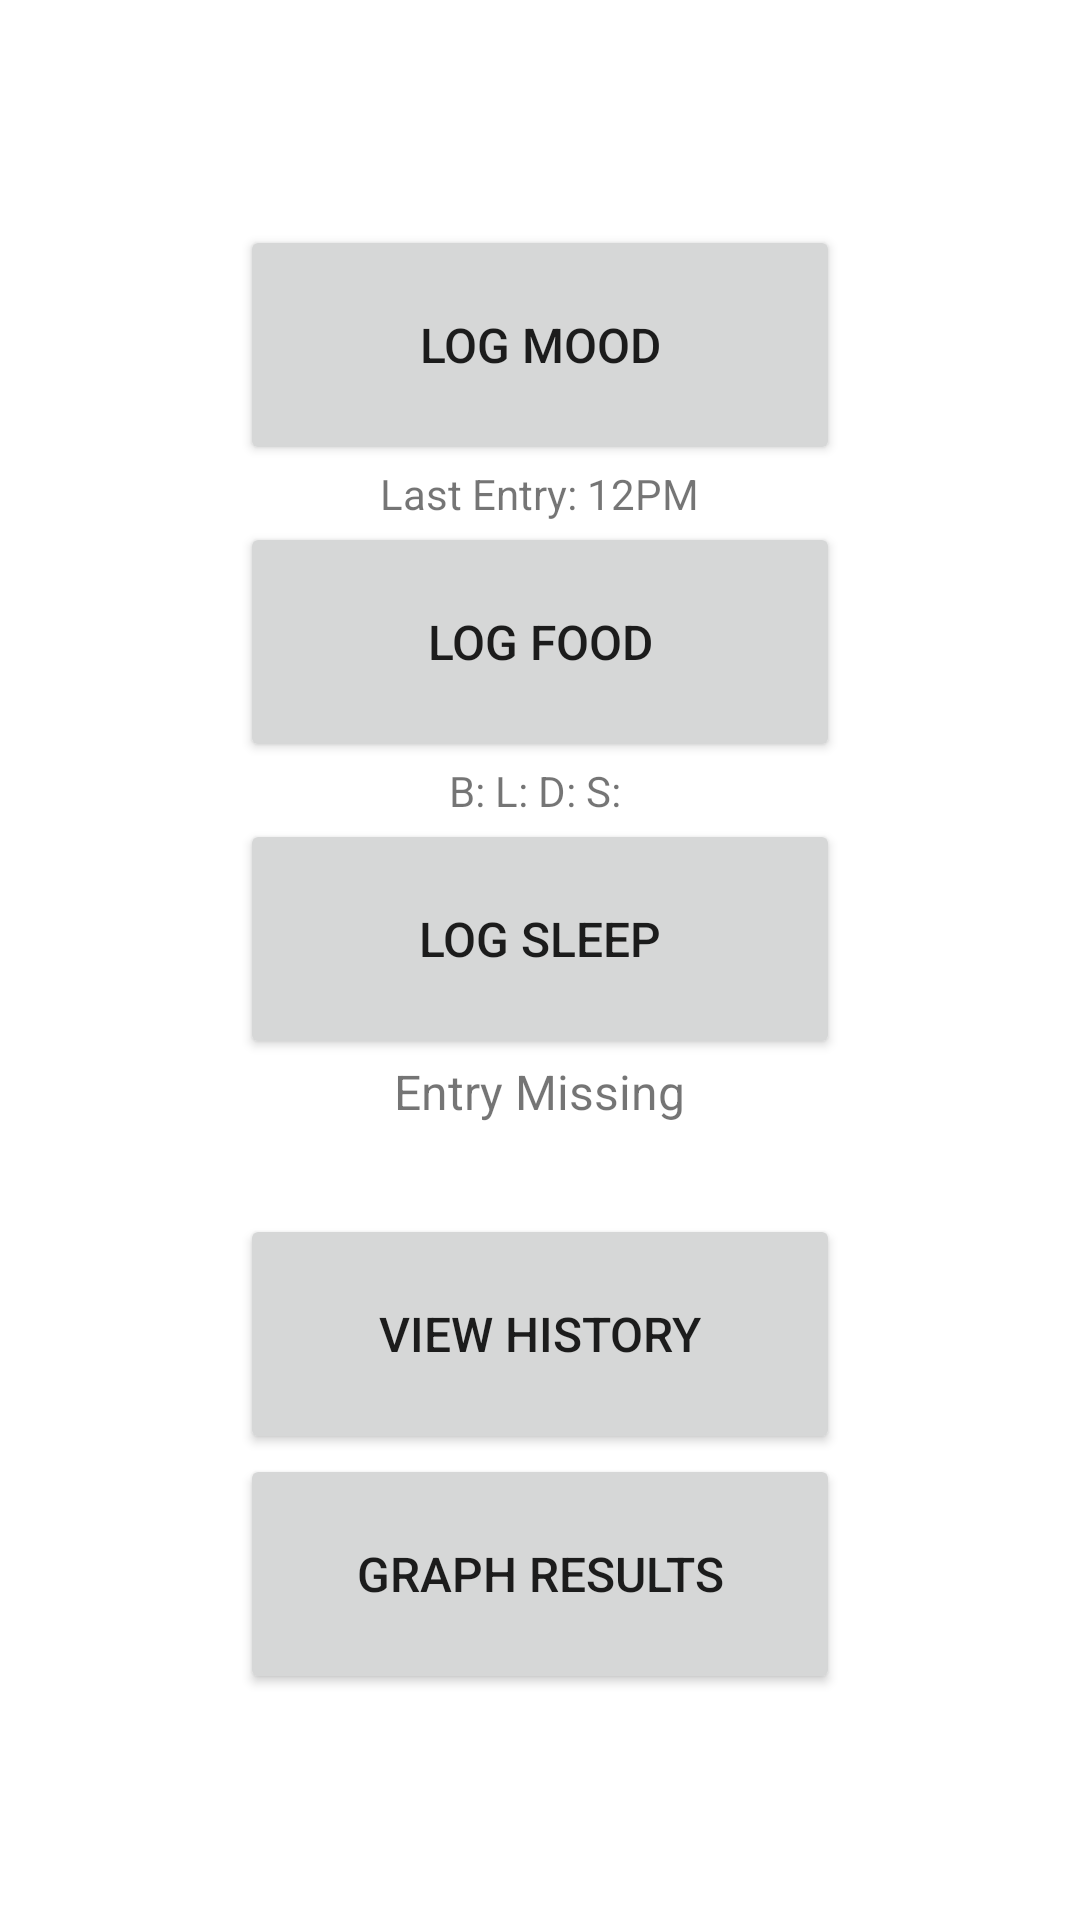

Write the Android layout XML for this screen, with the resource values it uses.
<!-- AndroidManifest.xml: application theme Theme.MindfulMood -->
<!-- res/layout/activity_main.xml -->
<?xml version="1.0" encoding="utf-8"?>
<LinearLayout xmlns:android="http://schemas.android.com/apk/res/android"
    xmlns:tools="http://schemas.android.com/tools"
    android:layout_width="match_parent"
    android:layout_height="match_parent"
    android:orientation="vertical"
    android:padding="10dp"
    android:gravity="center"
    tools:context=".MainActivity">

    <Button
        android:layout_width="200dp"
        android:layout_height="80dp"
        android:text="@string/btn_log_mood"
        android:textSize="16sp"
        android:layout_gravity="center"
        android:onClick="openMoodActivity"/>

    <TextView
        android:id="@+id/textViewLastEntry"
        android:layout_width="wrap_content"
        android:layout_height="wrap_content"
        android:layout_gravity="center"
        android:text="Last Entry: 12PM" />

    <Button
        android:layout_width="200dp"
        android:layout_height="80dp"
        android:text="@string/btn_log_food"
        android:textSize="16sp"
        android:layout_gravity="center"/>

    <LinearLayout
        android:layout_width="match_parent"
        android:layout_height="wrap_content"
        android:orientation="horizontal"
        android:gravity="center">

        <TextView
            android:layout_width="wrap_content"
            android:layout_height="wrap_content"
            android:textSize="14sp"
            android:text="B: " />

        <TextView
            android:layout_width="wrap_content"
            android:layout_height="wrap_content"
            android:textSize="14sp"
            android:text="L: " />

        <TextView
            android:layout_width="wrap_content"
            android:layout_height="wrap_content"
            android:textSize="14sp"
            android:text="D: " />
        <TextView
            android:layout_width="wrap_content"
            android:layout_height="wrap_content"
            android:textSize="14sp"
            android:text="S: " />

    </LinearLayout>

    <Button
        android:layout_width="200dp"
        android:layout_height="80dp"
        android:text="@string/btn_log_sleep"
        android:textSize="16sp"
        android:layout_gravity="center"/>

    <TextView
        android:layout_width="wrap_content"
        android:layout_height="wrap_content"
        android:text="Entry Missing"
        android:textSize="16sp"
        android:layout_gravity="center"/>

    <Space
        android:layout_width="match_parent"
        android:layout_height="30dp" />

    <Button
        android:layout_width="200dp"
        android:layout_height="80dp"
        android:textSize="16sp"
        android:text="@string/btn_view_history"
        android:layout_gravity="center"
        android:onClick="viewHistory"/>

    <Button
        android:layout_width="200dp"
        android:layout_height="80dp"
        android:textSize="16sp"
        android:text="@string/btn_graph_results"
        android:layout_gravity="center"
        android:onClick="openGraphActivity"/>

</LinearLayout>
<!-- resources referenced by this layout -->
<resources>
  <string name="btn_graph_results">Graph Results</string>
  <string name="btn_log_food">Log Food</string>
  <string name="btn_log_mood">Log Mood</string>
  <string name="btn_log_sleep">Log Sleep</string>
  <string name="btn_view_history">View History</string>
  <style name="Theme.MindfulMood" parent="Theme.MaterialComponents.DayNight.DarkActionBar">
          
          <item name="colorPrimary">@color/purple_500</item>
          <item name="colorPrimaryVariant">@color/purple_700</item>
          <item name="colorOnPrimary">@color/white</item>
          
          <item name="colorSecondary">@color/teal_200</item>
          <item name="colorSecondaryVariant">@color/teal_700</item>
          <item name="colorOnSecondary">@color/black</item>
          
          <item name="android:statusBarColor" tools:targetApi="l">?attr/colorPrimaryVariant</item>
          
      </style>
  <color name="purple_500">#05647a</color>
  <color name="purple_700">#6db8bb</color>
  <color name="white">#FFFFFFFF</color>
  <color name="teal_200">#e0e2d5</color>
  <color name="teal_700">#869684</color>
  <color name="black">#FF000000</color>
</resources>
